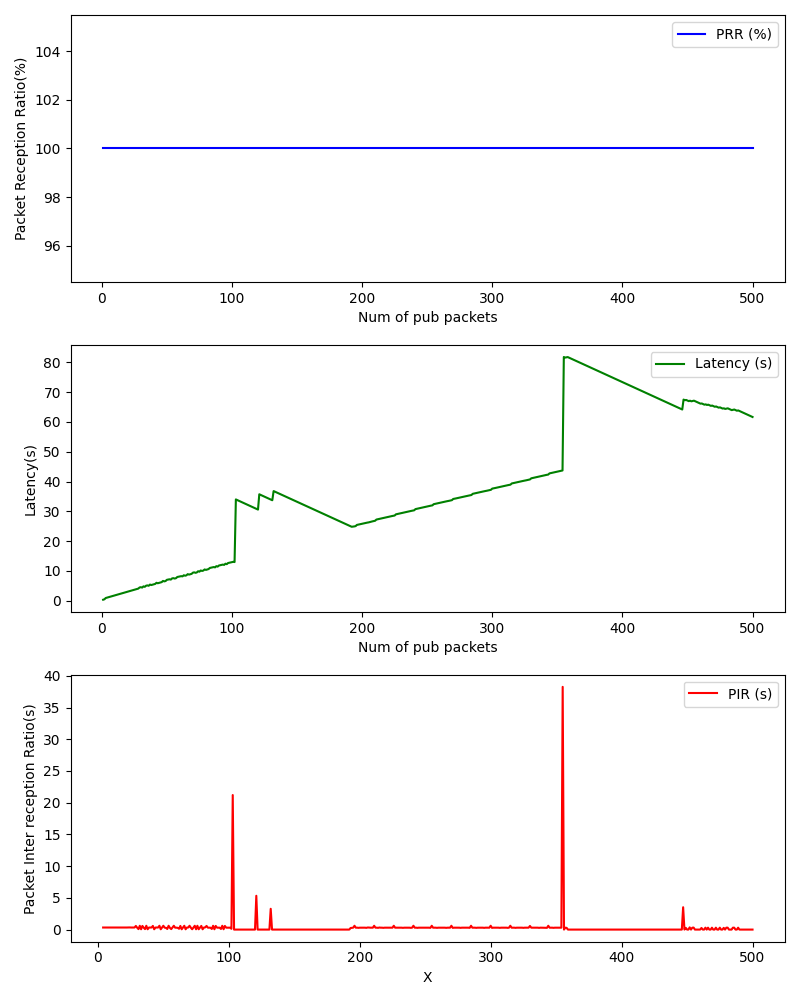

Data behind this chart, as committed beside it:
, Num of pub packets, PRR (%), Latency (s), PIR (s)
0, 1, 100.0, 0.3591, 
1, 2, 100.0, 0.5095, 
2, 3, 100.0, 0.9343, 
3, 4, 100.0, 1.06, 0.3259
4, 5, 100.0, 1.185, 0.3254
5, 6, 100.0, 1.31, 0.3256
6, 7, 100.0, 1.434, 0.3247
7, 8, 100.0, 1.56, 0.3259
8, 9, 100.0, 1.682, 0.3244
9, 10, 100.0, 1.807, 0.3247
10, 11, 100.0, 1.934, 0.3274
11, 12, 100.0, 2.058, 0.3251
12, 13, 100.0, 2.184, 0.3264
13, 14, 100.0, 2.308, 0.3242
14, 15, 100.0, 2.433, 0.3252
15, 16, 100.0, 2.558, 0.326
16, 17, 100.0, 2.684, 0.3254
17, 18, 100.0, 2.809, 0.3257
18, 19, 100.0, 2.934, 0.3253
19, 20, 100.0, 3.06, 0.3267
20, 21, 100.0, 3.184, 0.3249
21, 22, 100.0, 3.309, 0.3253
22, 23, 100.0, 3.447, 0.3381
23, 24, 100.0, 3.585, 0.3381
24, 25, 100.0, 3.71, 0.3256
25, 26, 100.0, 3.834, 0.3247
26, 27, 100.0, 3.959, 0.325
27, 28, 100.0, 4.084, 0.3261
28, 29, 100.0, 4.461, 0.5775
29, 30, 100.0, 4.56, 0.2992
30, 31, 100.0, 4.435, 0.07546
31, 32, 100.0, 4.835, 0.6008
32, 33, 100.0, 4.685, 0.05056
33, 34, 100.0, 5.061, 0.5756
34, 35, 100.0, 5.16, 0.2999
35, 36, 100.0, 5.035, 0.0751
36, 37, 100.0, 5.435, 0.6012
37, 38, 100.0, 5.285, 0.04994
38, 39, 100.0, 5.409, 0.3246
39, 40, 100.0, 5.534, 0.3254
40, 41, 100.0, 5.659, 0.3253
41, 42, 100.0, 6.036, 0.5771
42, 43, 100.0, 5.887, 0.05143
43, 44, 100.0, 6.01, 0.3235
44, 45, 100.0, 6.135, 0.3257
45, 46, 100.0, 6.259, 0.3248
46, 47, 100.0, 6.66, 0.6011
47, 48, 100.0, 6.509, 0.04975
48, 49, 100.0, 6.634, 0.3253
49, 50, 100.0, 7.035, 0.6014
50, 51, 100.0, 7.137, 0.302
51, 52, 100.0, 7.211, 0.275
52, 53, 100.0, 7.11, 0.09947
53, 54, 100.0, 7.511, 0.6011
54, 55, 100.0, 7.586, 0.275
55, 56, 100.0, 7.461, 0.07527
56, 57, 100.0, 7.586, 0.3259
57, 58, 100.0, 7.985, 0.5995
58, 59, 100.0, 8.086, 0.3014
59, 60, 100.0, 8.185, 0.2999
... 440 more rows
